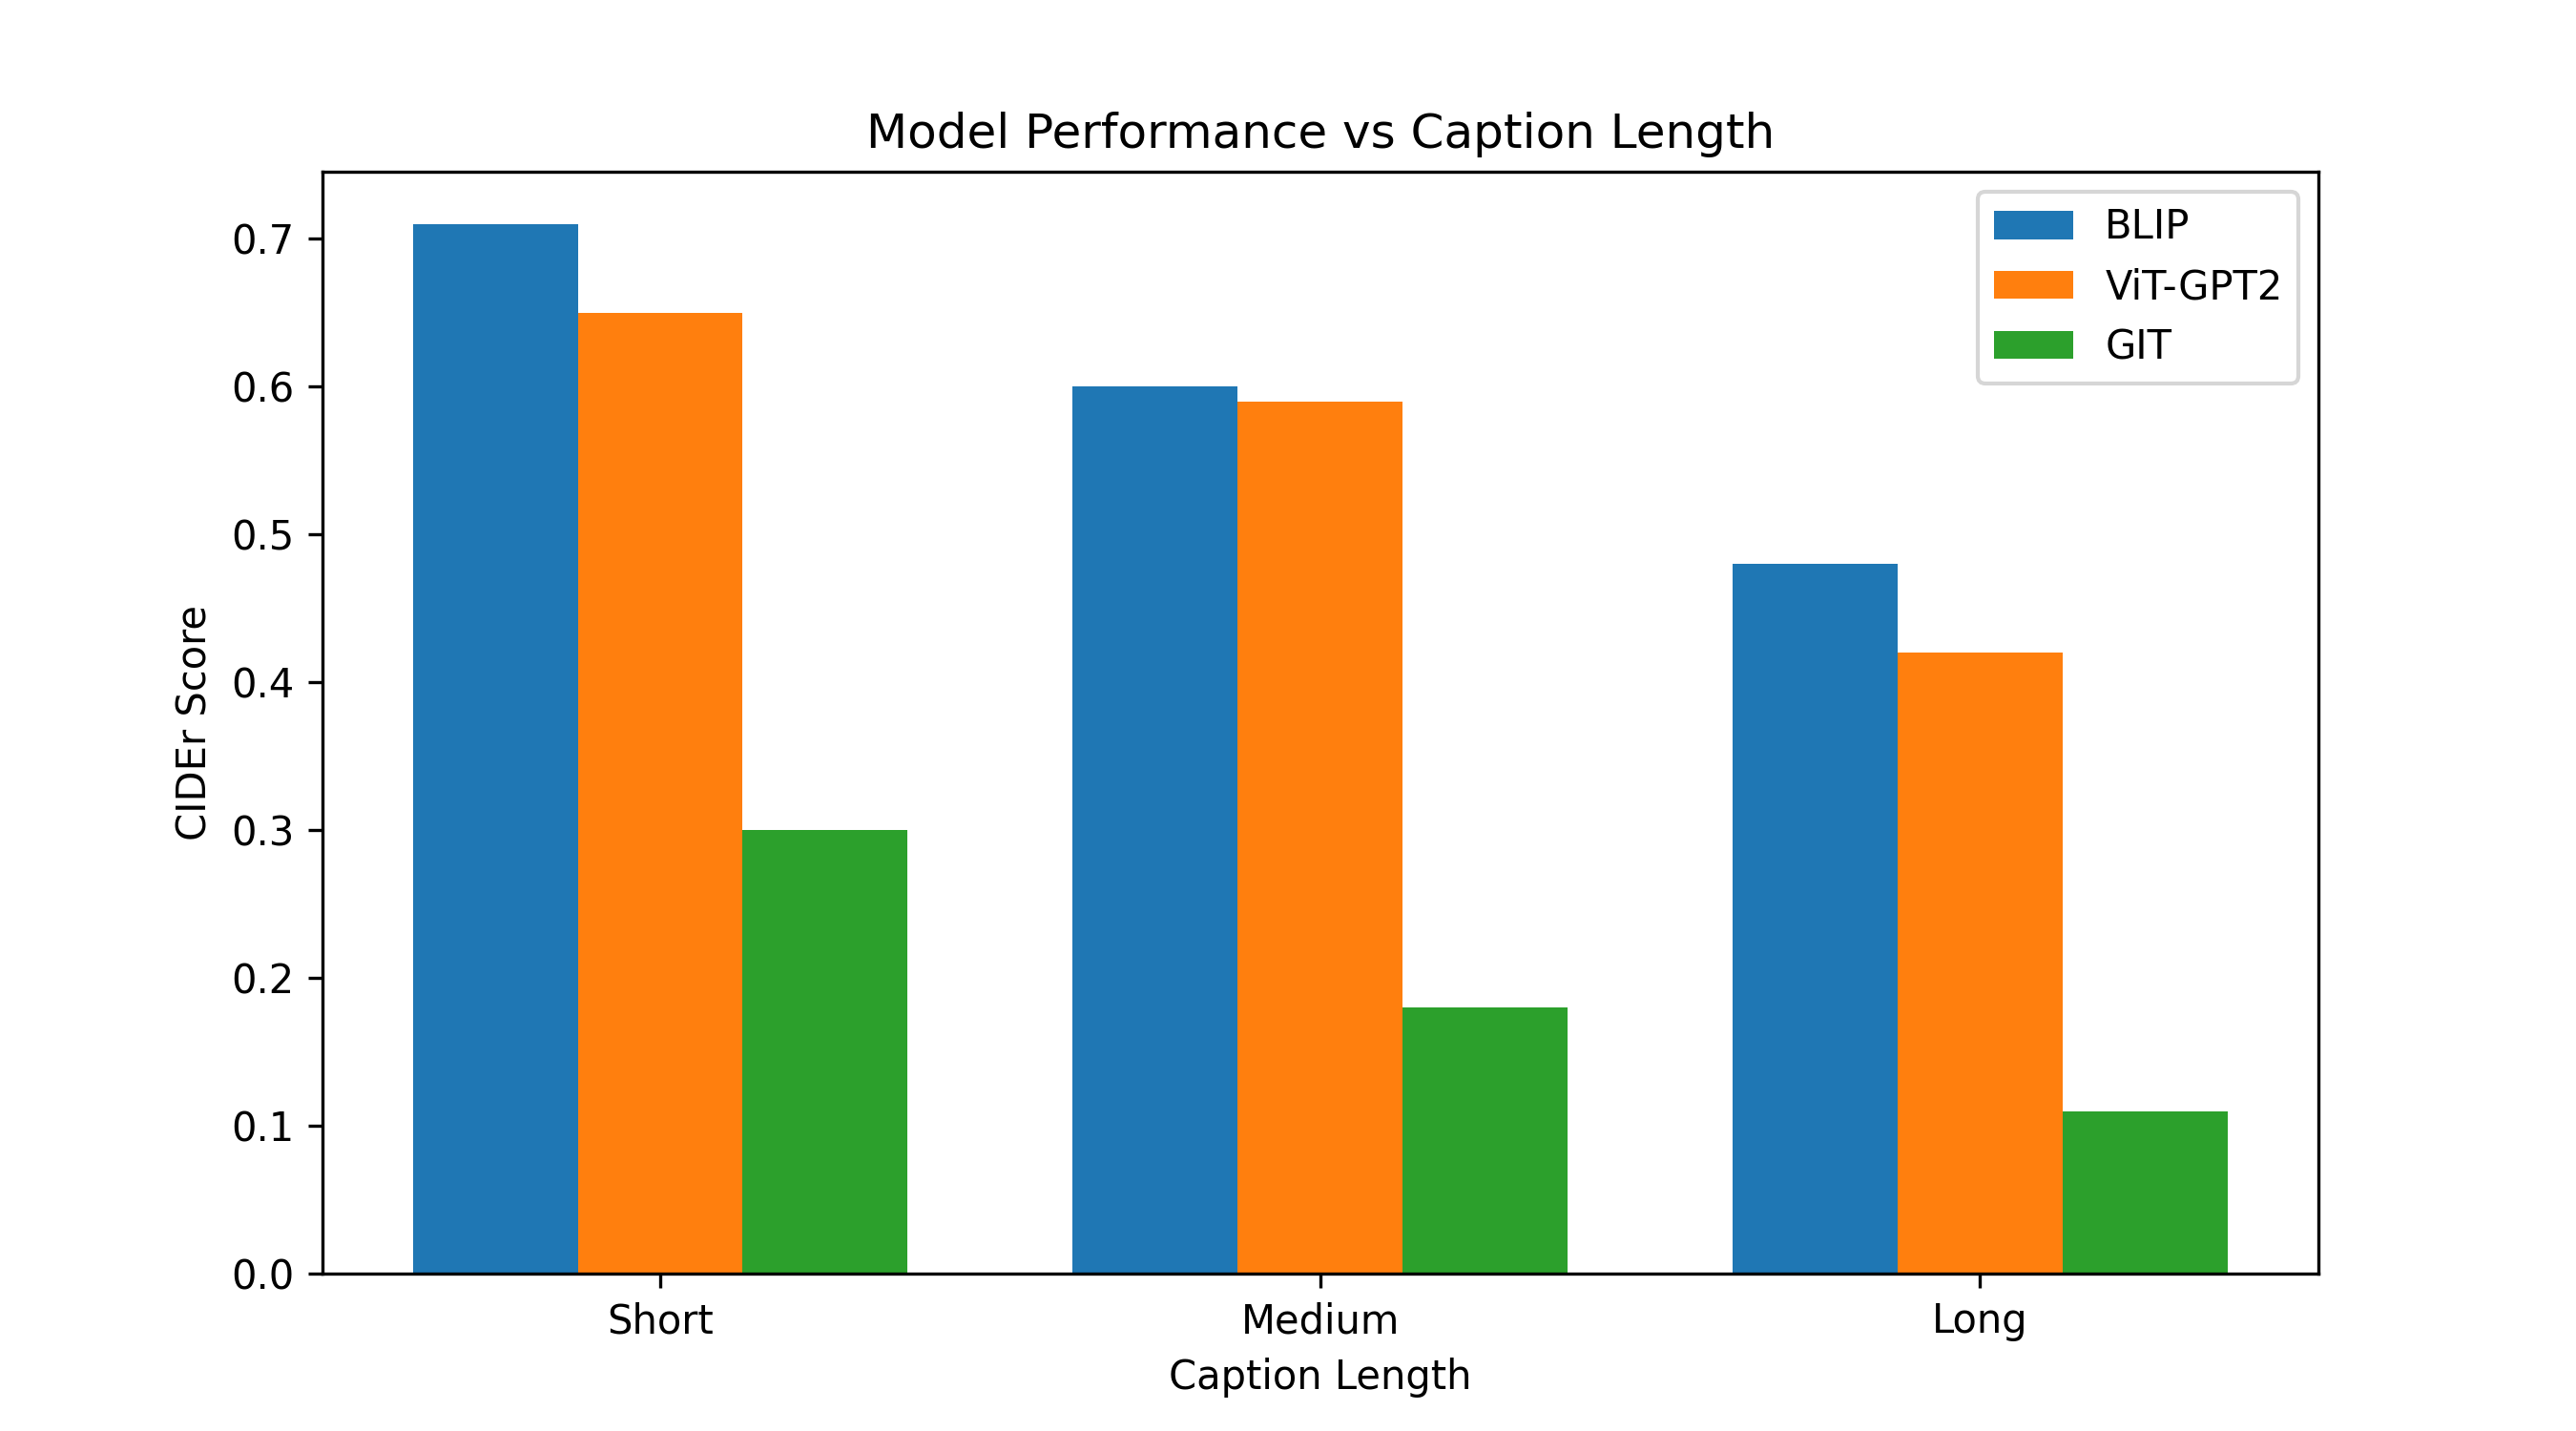

Python code for this plot:
import json
import matplotlib.pyplot as plt
import numpy as np

ANNOTATION_FILE = "annotations/captions_validation.jsonl"

short = []
medium = []
long = []

with open(ANNOTATION_FILE) as f:
    for line in f:
        data = json.loads(line)

        caption = data["captions"][0]
        length = len(caption.split())

        if length <= 8:
            short.append(length)

        elif length <= 15:
            medium.append(length)

        else:
            long.append(length)

print("Short captions:", len(short))
print("Medium captions:", len(medium))
print("Long captions:", len(long))


# Example scores from your training logs
blip_scores = [0.71, 0.60, 0.48]
vit_scores = [0.65, 0.59, 0.42]
git_scores = [0.30, 0.18, 0.11]

labels = ["Short", "Medium", "Long"]

x = np.arange(len(labels))
width = 0.25

plt.figure(figsize=(9,5))

plt.bar(x - width, blip_scores, width, label="BLIP")
plt.bar(x, vit_scores, width, label="ViT-GPT2")
plt.bar(x + width, git_scores, width, label="GIT")

plt.xlabel("Caption Length")
plt.ylabel("CIDEr Score")
plt.title("Model Performance vs Caption Length")

plt.xticks(x, labels)

plt.legend()

plt.savefig("caption_length_analysis.png", dpi=300)

plt.show()
